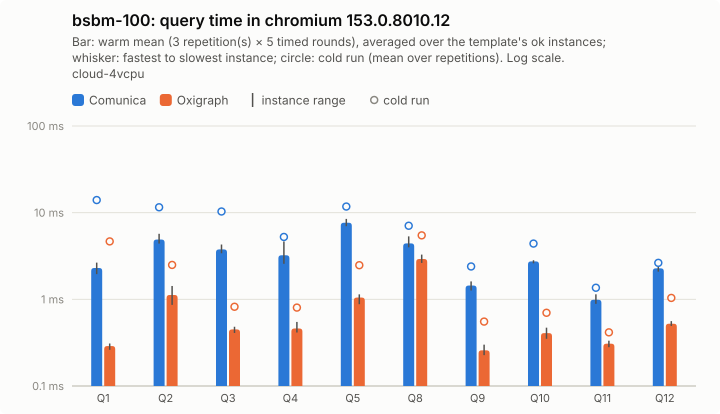

Source data for this figure (header and first rows):
query; comunica-mean; comunica-minus; comunica-plus; comunica-cold-mean; comunica-cold-minus; comunica-cold-plus; comunica-ok; oxigraph-mean; oxigraph-minus; oxigraph-plus; oxigraph-cold-mean; oxigraph-cold-minus; oxigraph-cold-plus; oxigraph-ok
Q1; 2.3; 0.35; 0.35; 13.98; 8.82; 20.79; 5; 0.29; 0.03; 0.02; 4.66; 4.25; 14.69; 5
Q2; 4.89; 0.49; 0.81; 11.54; 3.34; 2.99; 5; 1.12; 0.26; 0.3; 2.49; 0.59; 0.57; 5
Q3; 3.77; 0.37; 0.52; 10.31; 3.98; 7.21; 5; 0.45; 0.04; 0.03; 0.82; 0.26; 0.46; 5
Q4; 3.22; 0.65; 1.44; 5.25; 1.48; 1.86; 5; 0.46; 0.05; 0.09; 0.8; 0.26; 0.56; 5
Q5; 7.65; 0.68; 0.82; 11.77; 2.59; 4.46; 5; 1.05; 0.17; 0.09; 2.48; 0.93; 0.61; 5
Q8; 4.42; 0.44; 0.91; 7.06; 1.9; 3.02; 5; 2.92; 0.29; 0.36; 5.47; 2.58; 2.87; 5
Q9; 1.44; 0.18; 0.17; 2.39; 0.69; 2.07; 5; 0.26; 0.03; 0.04; 0.55; 0.29; 0.58; 5
Q10; 2.74; 0.14; 0.09; 4.4; 1; 2.91; 5; 0.41; 0.06; 0.06; 0.7; 0.21; 0.53; 5
Q11; 0.99; 0.1; 0.15; 1.36; 0.29; 0.3; 5; 0.31; 0.03; 0.03; 0.42; 0.06; 0.06; 5
Q12; 2.28; 0.19; 0.13; 2.64; 0.35; 0.24; 5; 0.52; 0.03; 0.04; 1.04; 0.41; 1.48; 5
